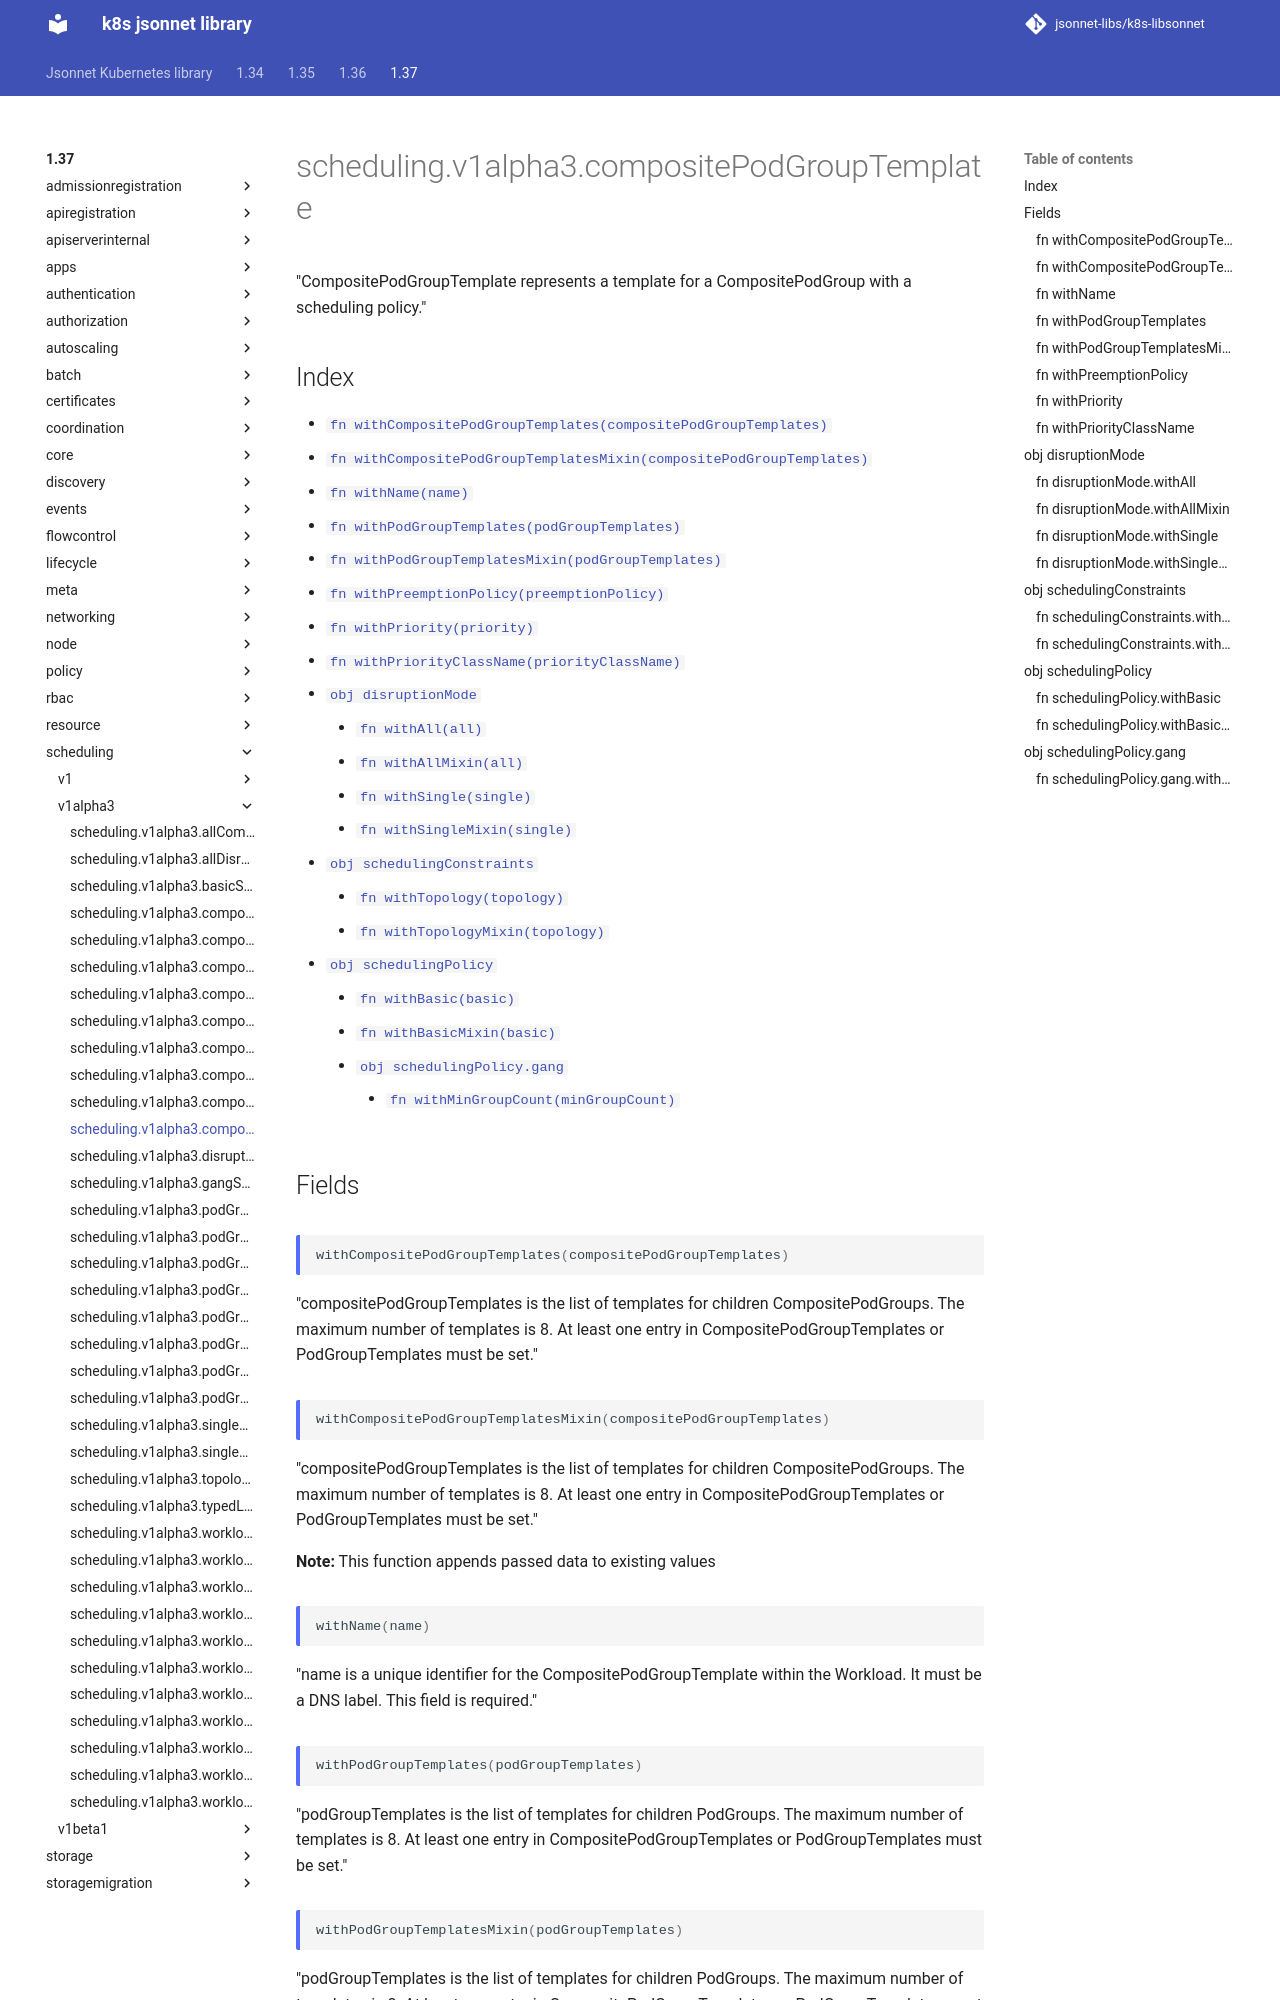

repository: jsonnet-libs/k8s-libsonnet · page: 1.37/scheduling/v1alpha3/compositePodGroupTemplate/index.html · generator: mkdocs

---
permalink: /1.37/scheduling/v1alpha3/compositePodGroupTemplate/
---

# scheduling.v1alpha3.compositePodGroupTemplate

"CompositePodGroupTemplate represents a template for a CompositePodGroup with a scheduling policy."

## Index

* [`fn withCompositePodGroupTemplates(compositePodGroupTemplates)`](#fn-withcompositepodgrouptemplates)
* [`fn withCompositePodGroupTemplatesMixin(compositePodGroupTemplates)`](#fn-withcompositepodgrouptemplatesmixin)
* [`fn withName(name)`](#fn-withname)
* [`fn withPodGroupTemplates(podGroupTemplates)`](#fn-withpodgrouptemplates)
* [`fn withPodGroupTemplatesMixin(podGroupTemplates)`](#fn-withpodgrouptemplatesmixin)
* [`fn withPreemptionPolicy(preemptionPolicy)`](#fn-withpreemptionpolicy)
* [`fn withPriority(priority)`](#fn-withpriority)
* [`fn withPriorityClassName(priorityClassName)`](#fn-withpriorityclassname)
* [`obj disruptionMode`](#obj-disruptionmode)
  * [`fn withAll(all)`](#fn-disruptionmodewithall)
  * [`fn withAllMixin(all)`](#fn-disruptionmodewithallmixin)
  * [`fn withSingle(single)`](#fn-disruptionmodewithsingle)
  * [`fn withSingleMixin(single)`](#fn-disruptionmodewithsinglemixin)
* [`obj schedulingConstraints`](#obj-schedulingconstraints)
  * [`fn withTopology(topology)`](#fn-schedulingconstraintswithtopology)
  * [`fn withTopologyMixin(topology)`](#fn-schedulingconstraintswithtopologymixin)
* [`obj schedulingPolicy`](#obj-schedulingpolicy)
  * [`fn withBasic(basic)`](#fn-schedulingpolicywithbasic)
  * [`fn withBasicMixin(basic)`](#fn-schedulingpolicywithbasicmixin)
  * [`obj schedulingPolicy.gang`](#obj-schedulingpolicygang)
    * [`fn withMinGroupCount(minGroupCount)`](#fn-schedulingpolicygangwithmingroupcount)

## Fields

### fn withCompositePodGroupTemplates

```ts
withCompositePodGroupTemplates(compositePodGroupTemplates)
```

"compositePodGroupTemplates is the list of templates for children CompositePodGroups. The maximum number of templates is 8. At least one entry in CompositePodGroupTemplates or PodGroupTemplates must be set."

### fn withCompositePodGroupTemplatesMixin

```ts
withCompositePodGroupTemplatesMixin(compositePodGroupTemplates)
```

"compositePodGroupTemplates is the list of templates for children CompositePodGroups. The maximum number of templates is 8. At least one entry in CompositePodGroupTemplates or PodGroupTemplates must be set."

**Note:** This function appends passed data to existing values
